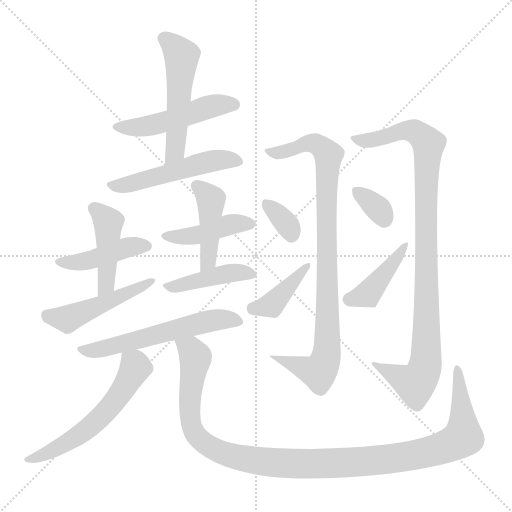
t = 0.00 s
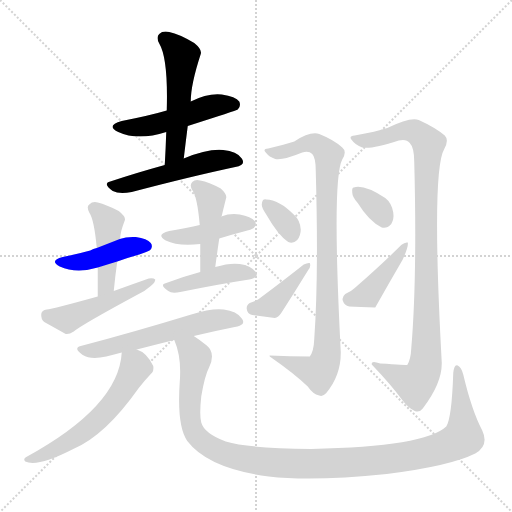
t = 2.51 s
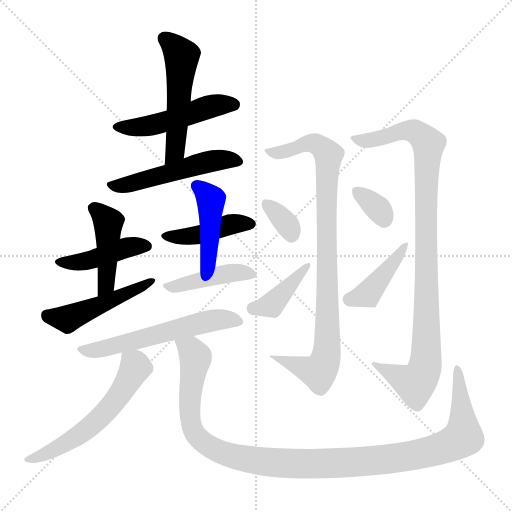
t = 5.02 s
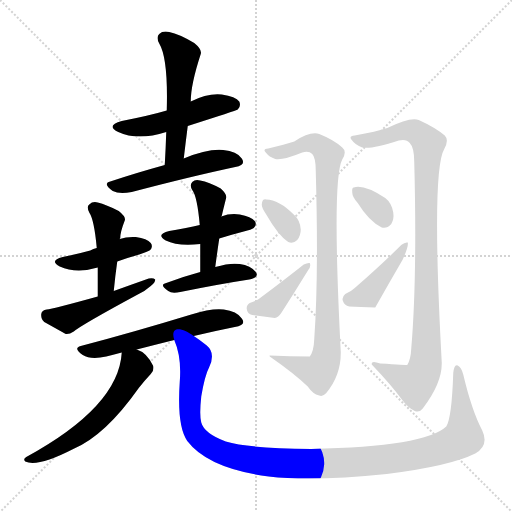
t = 7.53 s
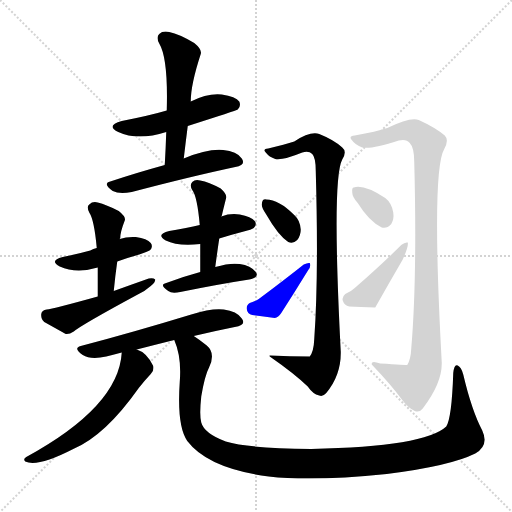
t = 10.03 s
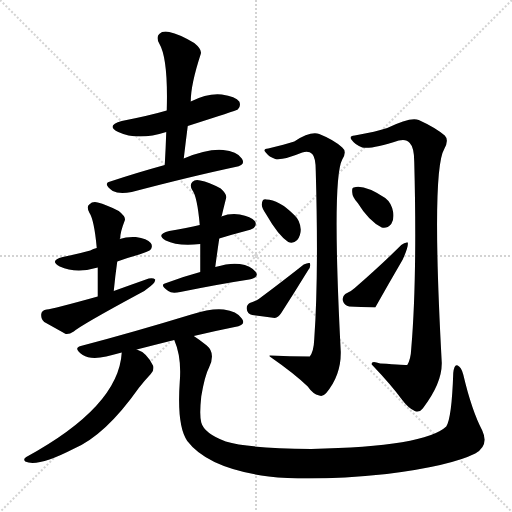
t = 12.54 s

The animated SVG that drew these frames (rendered in a browser with its animation timeline set to each time). Animation: 18 CSS @keyframes rules; one cycle of 12.54 s.

<svg version="1.1" viewBox="0 0 1024 1024" xmlns="http://www.w3.org/2000/svg">
  <g stroke="lightgray" stroke-dasharray="1,1" stroke-width="1" transform="scale(4, 4)">
    <line x1="0" y1="0" x2="256" y2="256"></line>
    <line x1="256" y1="0" x2="0" y2="256"></line>
    <line x1="128" y1="0" x2="128" y2="256"></line>
    <line x1="0" y1="128" x2="256" y2="128"></line>
  </g>
<g transform="scale(1, -1) translate(0, -900)">
   <style type="text/css">
    @keyframes keyframes0 {
      from {
       stroke: blue;
       stroke-dashoffset: 495;
       stroke-width: 128;
       }
       62% {
       animation-timing-function: step-end;
       stroke: blue;
       stroke-dashoffset: 0;
       stroke-width: 128;
       }
       to {
       stroke: black;
       stroke-width: 1024;
       }
       }
       #make-me-a-hanzi-animation-0 {
         animation: keyframes0 0.652832s both;
         animation-delay: 0.000000s;
         animation-timing-function: linear;
       }
    @keyframes keyframes1 {
      from {
       stroke: blue;
       stroke-dashoffset: 523;
       stroke-width: 128;
       }
       63% {
       animation-timing-function: step-end;
       stroke: blue;
       stroke-dashoffset: 0;
       stroke-width: 128;
       }
       to {
       stroke: black;
       stroke-width: 1024;
       }
       }
       #make-me-a-hanzi-animation-1 {
         animation: keyframes1 0.675618s both;
         animation-delay: 0.652832s;
         animation-timing-function: linear;
       }
    @keyframes keyframes2 {
      from {
       stroke: blue;
       stroke-dashoffset: 514;
       stroke-width: 128;
       }
       63% {
       animation-timing-function: step-end;
       stroke: blue;
       stroke-dashoffset: 0;
       stroke-width: 128;
       }
       to {
       stroke: black;
       stroke-width: 1024;
       }
       }
       #make-me-a-hanzi-animation-2 {
         animation: keyframes2 0.668294s both;
         animation-delay: 1.328451s;
         animation-timing-function: linear;
       }
    @keyframes keyframes3 {
      from {
       stroke: blue;
       stroke-dashoffset: 433;
       stroke-width: 128;
       }
       58% {
       animation-timing-function: step-end;
       stroke: blue;
       stroke-dashoffset: 0;
       stroke-width: 128;
       }
       to {
       stroke: black;
       stroke-width: 1024;
       }
       }
       #make-me-a-hanzi-animation-3 {
         animation: keyframes3 0.602376s both;
         animation-delay: 1.996745s;
         animation-timing-function: linear;
       }
    @keyframes keyframes4 {
      from {
       stroke: blue;
       stroke-dashoffset: 441;
       stroke-width: 128;
       }
       59% {
       animation-timing-function: step-end;
       stroke: blue;
       stroke-dashoffset: 0;
       stroke-width: 128;
       }
       to {
       stroke: black;
       stroke-width: 1024;
       }
       }
       #make-me-a-hanzi-animation-4 {
         animation: keyframes4 0.608887s both;
         animation-delay: 2.599121s;
         animation-timing-function: linear;
       }
    @keyframes keyframes5 {
      from {
       stroke: blue;
       stroke-dashoffset: 480;
       stroke-width: 128;
       }
       61% {
       animation-timing-function: step-end;
       stroke: blue;
       stroke-dashoffset: 0;
       stroke-width: 128;
       }
       to {
       stroke: black;
       stroke-width: 1024;
       }
       }
       #make-me-a-hanzi-animation-5 {
         animation: keyframes5 0.640625s both;
         animation-delay: 3.208008s;
         animation-timing-function: linear;
       }
    @keyframes keyframes6 {
      from {
       stroke: blue;
       stroke-dashoffset: 426;
       stroke-width: 128;
       }
       58% {
       animation-timing-function: step-end;
       stroke: blue;
       stroke-dashoffset: 0;
       stroke-width: 128;
       }
       to {
       stroke: black;
       stroke-width: 1024;
       }
       }
       #make-me-a-hanzi-animation-6 {
         animation: keyframes6 0.596680s both;
         animation-delay: 3.848633s;
         animation-timing-function: linear;
       }
    @keyframes keyframes7 {
      from {
       stroke: blue;
       stroke-dashoffset: 435;
       stroke-width: 128;
       }
       59% {
       animation-timing-function: step-end;
       stroke: blue;
       stroke-dashoffset: 0;
       stroke-width: 128;
       }
       to {
       stroke: black;
       stroke-width: 1024;
       }
       }
       #make-me-a-hanzi-animation-7 {
         animation: keyframes7 0.604004s both;
         animation-delay: 4.445312s;
         animation-timing-function: linear;
       }
    @keyframes keyframes8 {
      from {
       stroke: blue;
       stroke-dashoffset: 429;
       stroke-width: 128;
       }
       58% {
       animation-timing-function: step-end;
       stroke: blue;
       stroke-dashoffset: 0;
       stroke-width: 128;
       }
       to {
       stroke: black;
       stroke-width: 1024;
       }
       }
       #make-me-a-hanzi-animation-8 {
         animation: keyframes8 0.599121s both;
         animation-delay: 5.049316s;
         animation-timing-function: linear;
       }
    @keyframes keyframes9 {
      from {
       stroke: blue;
       stroke-dashoffset: 575;
       stroke-width: 128;
       }
       65% {
       animation-timing-function: step-end;
       stroke: blue;
       stroke-dashoffset: 0;
       stroke-width: 128;
       }
       to {
       stroke: black;
       stroke-width: 1024;
       }
       }
       #make-me-a-hanzi-animation-9 {
         animation: keyframes9 0.717936s both;
         animation-delay: 5.648438s;
         animation-timing-function: linear;
       }
    @keyframes keyframes10 {
      from {
       stroke: blue;
       stroke-dashoffset: 578;
       stroke-width: 128;
       }
       65% {
       animation-timing-function: step-end;
       stroke: blue;
       stroke-dashoffset: 0;
       stroke-width: 128;
       }
       to {
       stroke: black;
       stroke-width: 1024;
       }
       }
       #make-me-a-hanzi-animation-10 {
         animation: keyframes10 0.720378s both;
         animation-delay: 6.366374s;
         animation-timing-function: linear;
       }
    @keyframes keyframes11 {
      from {
       stroke: blue;
       stroke-dashoffset: 1153;
       stroke-width: 128;
       }
       79% {
       animation-timing-function: step-end;
       stroke: blue;
       stroke-dashoffset: 0;
       stroke-width: 128;
       }
       to {
       stroke: black;
       stroke-width: 1024;
       }
       }
       #make-me-a-hanzi-animation-11 {
         animation: keyframes11 1.188314s both;
         animation-delay: 7.086751s;
         animation-timing-function: linear;
       }
    @keyframes keyframes12 {
      from {
       stroke: blue;
       stroke-dashoffset: 922;
       stroke-width: 128;
       }
       75% {
       animation-timing-function: step-end;
       stroke: blue;
       stroke-dashoffset: 0;
       stroke-width: 128;
       }
       to {
       stroke: black;
       stroke-width: 1024;
       }
       }
       #make-me-a-hanzi-animation-12 {
         animation: keyframes12 1.000326s both;
         animation-delay: 8.275065s;
         animation-timing-function: linear;
       }
    @keyframes keyframes13 {
      from {
       stroke: blue;
       stroke-dashoffset: 340;
       stroke-width: 128;
       }
       53% {
       animation-timing-function: step-end;
       stroke: blue;
       stroke-dashoffset: 0;
       stroke-width: 128;
       }
       to {
       stroke: black;
       stroke-width: 1024;
       }
       }
       #make-me-a-hanzi-animation-13 {
         animation: keyframes13 0.526693s both;
         animation-delay: 9.275391s;
         animation-timing-function: linear;
       }
    @keyframes keyframes14 {
      from {
       stroke: blue;
       stroke-dashoffset: 400;
       stroke-width: 128;
       }
       57% {
       animation-timing-function: step-end;
       stroke: blue;
       stroke-dashoffset: 0;
       stroke-width: 128;
       }
       to {
       stroke: black;
       stroke-width: 1024;
       }
       }
       #make-me-a-hanzi-animation-14 {
         animation: keyframes14 0.575521s both;
         animation-delay: 9.802083s;
         animation-timing-function: linear;
       }
    @keyframes keyframes15 {
      from {
       stroke: blue;
       stroke-dashoffset: 983;
       stroke-width: 128;
       }
       76% {
       animation-timing-function: step-end;
       stroke: blue;
       stroke-dashoffset: 0;
       stroke-width: 128;
       }
       to {
       stroke: black;
       stroke-width: 1024;
       }
       }
       #make-me-a-hanzi-animation-15 {
         animation: keyframes15 1.049967s both;
         animation-delay: 10.377604s;
         animation-timing-function: linear;
       }
    @keyframes keyframes16 {
      from {
       stroke: blue;
       stroke-dashoffset: 335;
       stroke-width: 128;
       }
       52% {
       animation-timing-function: step-end;
       stroke: blue;
       stroke-dashoffset: 0;
       stroke-width: 128;
       }
       to {
       stroke: black;
       stroke-width: 1024;
       }
       }
       #make-me-a-hanzi-animation-16 {
         animation: keyframes16 0.522624s both;
         animation-delay: 11.427572s;
         animation-timing-function: linear;
       }
    @keyframes keyframes17 {
      from {
       stroke: blue;
       stroke-dashoffset: 420;
       stroke-width: 128;
       }
       58% {
       animation-timing-function: step-end;
       stroke: blue;
       stroke-dashoffset: 0;
       stroke-width: 128;
       }
       to {
       stroke: black;
       stroke-width: 1024;
       }
       }
       #make-me-a-hanzi-animation-17 {
         animation: keyframes17 0.591797s both;
         animation-delay: 11.950195s;
         animation-timing-function: linear;
       }
</style>
<path d="M 375.5 648.0 Q 472.5 679.0 475.5 681.0 Q 482.5 688.0 478.5 697.0 Q 471.5 707.0 443.5 711.0 Q 415.5 714.0 381.5 697.0 L 333.5 679.0 Q 299.5 669.0 243.5 658.0 Q 210.5 649.0 236.5 636.0 Q 275.5 618.0 332.5 636.0 L 375.5 648.0 Z" fill="lightgray"></path> 
<path d="M 367.5 583.0 Q 371.5 617.0 375.5 648.0 L 381.5 697.0 Q 381.5 731.0 401.5 792.0 Q 404.5 801.0 388.5 814.0 Q 358.5 832.0 338.5 836.0 Q 325.5 839.0 318.5 832.0 Q 311.5 826.0 318.5 813.0 Q 336.5 783.0 333.5 679.0 L 332.5 636.0 Q 331.5 605.0 329.5 570.0 C 327.5 540.0 363.5 553.0 367.5 583.0 Z" fill="lightgray"></path> 
<path d="M 329.5 570.0 Q 271.5 554.0 220.5 537.0 Q 204.5 533.0 225.5 518.0 Q 238.5 511.0 263.5 516.0 Q 381.5 547.0 470.5 566.0 Q 492.5 570.0 483.5 583.0 Q 473.5 598.0 446.5 600.0 Q 415.5 603.0 367.5 583.0 L 329.5 570.0 Z" fill="lightgray"></path> 
<path d="M 234.5 377.0 Q 253.5 384.0 278.5 391.0 Q 297.5 398.0 300.5 400.0 Q 306.5 407.0 301.5 414.0 Q 294.5 423.0 271.5 426.0 Q 253.5 427.0 239.5 422.0 L 193.5 404.0 Q 186.5 403.0 180.5 399.0 Q 155.5 392.0 125.5 386.0 Q 97.5 379.0 119.5 367.0 Q 152.5 352.0 195.5 365.0 L 234.5 377.0 Z" fill="lightgray"></path> 
<path d="M 227.5 318.0 Q 230.5 349.0 234.5 377.0 L 239.5 422.0 Q 239.5 423.0 240.5 424.0 Q 240.5 436.0 249.5 459.0 Q 252.5 466.0 237.5 478.0 Q 212.5 491.0 195.5 495.0 Q 185.5 498.0 178.5 491.0 Q 172.5 487.0 178.5 475.0 Q 188.5 460.0 193.5 404.0 L 195.5 365.0 Q 195.5 338.0 195.5 307.0 C 195.5 277.0 224.5 288.0 227.5 318.0 Z" fill="lightgray"></path> 
<path d="M 195.5 307.0 Q 105.5 282.0 93.5 281.0 Q 83.5 280.0 82.5 272.0 Q 81.5 262.0 88.5 256.0 Q 106.5 246.0 131.5 232.0 Q 138.5 231.0 147.5 237.0 Q 162.5 250.0 275.5 311.0 Q 290.5 318.0 301.5 328.0 Q 310.5 335.0 310.5 341.0 Q 306.5 345.0 297.5 343.0 Q 263.5 331.0 227.5 318.0 L 195.5 307.0 Z" fill="lightgray"></path> 
<path d="M 438.5 423.0 Q 460.5 430.0 487.5 437.0 Q 503.5 441.0 507.5 444.0 Q 514.5 451.0 509.5 458.0 Q 502.5 467.0 479.5 471.0 Q 460.5 474.0 442.5 467.0 L 399.5 450.0 Q 374.5 444.0 338.5 438.0 Q 310.5 431.0 331.5 419.0 Q 355.5 407.0 400.5 412.0 L 438.5 423.0 Z" fill="lightgray"></path> 
<path d="M 430.5 366.0 Q 434.5 396.0 438.5 423.0 L 442.5 467.0 Q 442.5 468.0 443.5 468.0 Q 443.5 469.0 452.5 505.0 Q 453.5 512.0 441.5 523.0 Q 417.5 536.0 400.5 539.0 Q 390.5 542.0 384.5 536.0 Q 378.5 530.0 384.5 520.0 Q 394.5 507.0 399.5 450.0 L 400.5 412.0 Q 400.5 387.0 400.5 356.0 C 400.5 326.0 426.5 336.0 430.5 366.0 Z" fill="lightgray"></path> 
<path d="M 400.5 356.0 Q 363.5 346.0 332.5 334.0 Q 317.5 331.0 336.5 318.0 Q 343.5 312.0 360.5 316.0 Q 439.5 332.0 498.5 341.0 Q 519.5 345.0 511.5 356.0 Q 501.5 369.0 479.5 372.0 Q 460.5 375.0 430.5 366.0 L 400.5 356.0 Z" fill="lightgray"></path> 
<path d="M 387.5 228.0 Q 429.5 238.0 469.5 246.0 Q 493.5 250.0 483.5 263.0 Q 473.5 278.0 447.5 281.0 Q 423.5 284.0 382.5 271.0 Q 264.5 235.0 161.5 208.0 Q 145.5 204.0 165.5 190.0 Q 181.5 180.0 212.5 187.0 Q 228.5 191.0 243.5 195.0 L 273.5 201.0 Q 312.5 211.0 348.5 220.0 L 387.5 228.0 Z" fill="lightgray"></path> 
<path d="M 243.5 195.0 Q 237.5 87.0 52.5 -14.0 Q 45.5 -18.0 50.5 -23.0 Q 74.5 -35.0 146.5 2.0 Q 210.5 29.0 277.5 124.0 Q 287.5 137.0 301.5 152.0 Q 308.5 158.0 306.5 168.0 Q 293.5 195.0 273.5 201.0 C 246.5 213.0 245.5 214.0 243.5 195.0 Z" fill="lightgray"></path> 
<path d="M 348.5 220.0 Q 363.5 186.0 359.5 136.0 Q 353.5 48.0 374.5 18.0 Q 416.5 -37.0 537.5 -53.0 Q 625.5 -63.0 773.5 -48.0 Q 900.5 -32.0 950.5 -7.0 Q 978.5 9.0 964.5 39.0 Q 943.5 79.0 926.5 151.0 Q 922.5 166.0 915.5 169.0 Q 908.5 173.0 906.5 154.0 Q 903.5 64.0 892.5 47.0 Q 850.5 7.0 622.5 2.0 Q 498.5 3.0 451.5 17.0 Q 408.5 33.0 402.5 55.0 Q 398.5 70.0 402.5 107.0 Q 409.5 149.0 418.5 166.0 Q 431.5 194.0 413.5 209.0 Q 398.5 221.0 387.5 228.0 C 363.5 246.0 339.5 249.0 348.5 220.0 Z" fill="lightgray"></path> 
<path d="M 536.5 603.0 Q 524.5 602.0 531.5 595.0 Q 538.5 586.0 550.5 582.0 Q 565.5 579.0 604.5 595.0 Q 617.5 599.0 624.5 592.0 Q 631.5 585.0 631.5 558.0 Q 637.5 348.0 628.5 222.0 Q 627.5 197.0 619.5 187.0 Q 580.5 187.0 539.5 189.0 Q 538.5 189.0 539.5 187.0 Q 588.5 153.0 615.5 127.0 Q 625.5 112.0 638.5 109.0 Q 645.5 106.0 652.5 114.0 Q 682.5 150.0 681.5 197.0 Q 663.5 543.0 684.5 581.0 Q 694.5 597.0 684.5 605.0 Q 668.5 620.0 638.5 632.0 Q 620.5 638.0 588.5 617.0 Q 570.5 611.0 536.5 603.0 Z" fill="lightgray"></path> 
<path d="M 532.5 471.0 Q 556.5 429.0 576.5 416.0 Q 586.5 412.0 594.5 420.0 Q 601.5 429.0 601.5 441.0 Q 600.5 459.0 588.5 470.0 Q 557.5 501.0 532.5 501.0 Q 529.5 502.0 528.5 501.0 Q 524.5 501.0 523.5 491.0 Q 523.5 484.0 532.5 471.0 Z" fill="lightgray"></path> 
<path d="M 499.5 294.0 Q 492.5 290.0 493.5 282.0 Q 494.5 272.0 504.5 270.0 Q 523.5 267.0 549.5 264.0 Q 556.5 265.0 562.5 274.0 Q 589.5 316.0 616.5 360.0 Q 622.5 367.0 619.5 374.0 Q 615.5 375.0 607.5 371.0 Q 568.5 340.0 517.5 302.0 Q 511.5 298.0 499.5 294.0 Z" fill="lightgray"></path> 
<path d="M 709.5 629.0 Q 696.5 628.0 703.5 620.0 Q 710.5 610.0 724.5 605.0 Q 742.5 601.0 797.5 619.0 Q 812.5 623.0 819.5 614.0 Q 828.5 605.0 828.5 576.0 Q 834.5 344.0 822.5 203.0 Q 821.5 181.0 814.5 170.0 Q 813.5 170.0 760.5 173.0 Q 741.5 180.0 743.5 171.0 Q 783.5 129.0 804.5 100.0 Q 816.5 84.0 829.5 78.0 Q 838.5 74.0 845.5 83.0 Q 884.5 134.0 883.5 175.0 Q 862.5 559.0 888.5 602.0 Q 898.5 620.0 889.5 629.0 Q 870.5 645.0 837.5 660.0 Q 821.5 667.0 774.5 644.0 Q 753.5 637.0 709.5 629.0 Z" fill="lightgray"></path> 
<path d="M 715.5 494.0 Q 737.5 458.0 763.5 445.0 Q 773.5 442.0 782.5 452.0 Q 788.5 462.0 786.5 475.0 Q 783.5 494.0 770.5 504.0 Q 727.5 532.0 707.5 525.0 Q 703.5 525.0 704.5 515.0 Q 704.5 506.0 715.5 494.0 Z" fill="lightgray"></path> 
<path d="M 690.5 312.0 Q 683.5 306.0 685.5 299.0 Q 688.5 289.0 698.5 287.0 Q 720.5 286.0 750.5 285.0 Q 777.5 333.0 805.5 381.0 Q 817.5 408.0 815.5 415.0 Q 809.5 416.0 802.5 410.0 Q 762.5 370.0 709.5 324.0 Q 703.5 318.0 690.5 312.0 Z" fill="lightgray"></path> 
      <clipPath id="make-me-a-hanzi-clip-0">
      <path d="M 375.5 648.0 Q 472.5 679.0 475.5 681.0 Q 482.5 688.0 478.5 697.0 Q 471.5 707.0 443.5 711.0 Q 415.5 714.0 381.5 697.0 L 333.5 679.0 Q 299.5 669.0 243.5 658.0 Q 210.5 649.0 236.5 636.0 Q 275.5 618.0 332.5 636.0 L 375.5 648.0 Z" fill="lightgray"></path>
      </clipPath>
      <path clip-path="url(#make-me-a-hanzi-clip-0)" d="M 237.5 648.0 L 305.5 650.0 L 412.5 685.0 L 448.5 692.0 L 470.5 689.0 " fill="none" id="make-me-a-hanzi-animation-0" stroke-dasharray="367 734" stroke-linecap="round"></path>

      <clipPath id="make-me-a-hanzi-clip-1">
      <path d="M 367.5 583.0 Q 371.5 617.0 375.5 648.0 L 381.5 697.0 Q 381.5 731.0 401.5 792.0 Q 404.5 801.0 388.5 814.0 Q 358.5 832.0 338.5 836.0 Q 325.5 839.0 318.5 832.0 Q 311.5 826.0 318.5 813.0 Q 336.5 783.0 333.5 679.0 L 332.5 636.0 Q 331.5 605.0 329.5 570.0 C 327.5 540.0 363.5 553.0 367.5 583.0 Z" fill="lightgray"></path>
      </clipPath>
      <path clip-path="url(#make-me-a-hanzi-clip-1)" d="M 328.5 823.0 L 363.5 788.0 L 350.5 597.0 L 334.5 577.0 " fill="none" id="make-me-a-hanzi-animation-1" stroke-dasharray="395 790" stroke-linecap="round"></path>

      <clipPath id="make-me-a-hanzi-clip-2">
      <path d="M 329.5 570.0 Q 271.5 554.0 220.5 537.0 Q 204.5 533.0 225.5 518.0 Q 238.5 511.0 263.5 516.0 Q 381.5 547.0 470.5 566.0 Q 492.5 570.0 483.5 583.0 Q 473.5 598.0 446.5 600.0 Q 415.5 603.0 367.5 583.0 L 329.5 570.0 Z" fill="lightgray"></path>
      </clipPath>
      <path clip-path="url(#make-me-a-hanzi-clip-2)" d="M 223.5 528.0 L 253.5 530.0 L 409.5 575.0 L 451.5 581.0 L 474.5 576.0 " fill="none" id="make-me-a-hanzi-animation-2" stroke-dasharray="386 772" stroke-linecap="round"></path>

      <clipPath id="make-me-a-hanzi-clip-3">
      <path d="M 234.5 377.0 Q 253.5 384.0 278.5 391.0 Q 297.5 398.0 300.5 400.0 Q 306.5 407.0 301.5 414.0 Q 294.5 423.0 271.5 426.0 Q 253.5 427.0 239.5 422.0 L 193.5 404.0 Q 186.5 403.0 180.5 399.0 Q 155.5 392.0 125.5 386.0 Q 97.5 379.0 119.5 367.0 Q 152.5 352.0 195.5 365.0 L 234.5 377.0 Z" fill="lightgray"></path>
      </clipPath>
      <path clip-path="url(#make-me-a-hanzi-clip-3)" d="M 120.5 377.0 L 142.5 374.0 L 183.5 380.0 L 257.5 406.0 L 292.5 408.0 " fill="none" id="make-me-a-hanzi-animation-3" stroke-dasharray="305 610" stroke-linecap="round"></path>

      <clipPath id="make-me-a-hanzi-clip-4">
      <path d="M 227.5 318.0 Q 230.5 349.0 234.5 377.0 L 239.5 422.0 Q 239.5 423.0 240.5 424.0 Q 240.5 436.0 249.5 459.0 Q 252.5 466.0 237.5 478.0 Q 212.5 491.0 195.5 495.0 Q 185.5 498.0 178.5 491.0 Q 172.5 487.0 178.5 475.0 Q 188.5 460.0 193.5 404.0 L 195.5 365.0 Q 195.5 338.0 195.5 307.0 C 195.5 277.0 224.5 288.0 227.5 318.0 Z" fill="lightgray"></path>
      </clipPath>
      <path clip-path="url(#make-me-a-hanzi-clip-4)" d="M 187.5 483.0 L 216.5 455.0 L 213.5 343.0 L 207.5 323.0 L 198.5 315.0 " fill="none" id="make-me-a-hanzi-animation-4" stroke-dasharray="313 626" stroke-linecap="round"></path>

      <clipPath id="make-me-a-hanzi-clip-5">
      <path d="M 195.5 307.0 Q 105.5 282.0 93.5 281.0 Q 83.5 280.0 82.5 272.0 Q 81.5 262.0 88.5 256.0 Q 106.5 246.0 131.5 232.0 Q 138.5 231.0 147.5 237.0 Q 162.5 250.0 275.5 311.0 Q 290.5 318.0 301.5 328.0 Q 310.5 335.0 310.5 341.0 Q 306.5 345.0 297.5 343.0 Q 263.5 331.0 227.5 318.0 L 195.5 307.0 Z" fill="lightgray"></path>
      </clipPath>
      <path clip-path="url(#make-me-a-hanzi-clip-5)" d="M 94.5 269.0 L 139.5 264.0 L 303.5 336.0 " fill="none" id="make-me-a-hanzi-animation-5" stroke-dasharray="352 704" stroke-linecap="round"></path>

      <clipPath id="make-me-a-hanzi-clip-6">
      <path d="M 438.5 423.0 Q 460.5 430.0 487.5 437.0 Q 503.5 441.0 507.5 444.0 Q 514.5 451.0 509.5 458.0 Q 502.5 467.0 479.5 471.0 Q 460.5 474.0 442.5 467.0 L 399.5 450.0 Q 374.5 444.0 338.5 438.0 Q 310.5 431.0 331.5 419.0 Q 355.5 407.0 400.5 412.0 L 438.5 423.0 Z" fill="lightgray"></path>
      </clipPath>
      <path clip-path="url(#make-me-a-hanzi-clip-6)" d="M 333.5 429.0 L 390.5 428.0 L 454.5 450.0 L 499.5 452.0 " fill="none" id="make-me-a-hanzi-animation-6" stroke-dasharray="298 596" stroke-linecap="round"></path>

      <clipPath id="make-me-a-hanzi-clip-7">
      <path d="M 430.5 366.0 Q 434.5 396.0 438.5 423.0 L 442.5 467.0 Q 442.5 468.0 443.5 468.0 Q 443.5 469.0 452.5 505.0 Q 453.5 512.0 441.5 523.0 Q 417.5 536.0 400.5 539.0 Q 390.5 542.0 384.5 536.0 Q 378.5 530.0 384.5 520.0 Q 394.5 507.0 399.5 450.0 L 400.5 412.0 Q 400.5 387.0 400.5 356.0 C 400.5 326.0 426.5 336.0 430.5 366.0 Z" fill="lightgray"></path>
      </clipPath>
      <path clip-path="url(#make-me-a-hanzi-clip-7)" d="M 393.5 528.0 L 422.5 500.0 L 417.5 390.0 L 406.5 364.0 " fill="none" id="make-me-a-hanzi-animation-7" stroke-dasharray="307 614" stroke-linecap="round"></path>

      <clipPath id="make-me-a-hanzi-clip-8">
      <path d="M 400.5 356.0 Q 363.5 346.0 332.5 334.0 Q 317.5 331.0 336.5 318.0 Q 343.5 312.0 360.5 316.0 Q 439.5 332.0 498.5 341.0 Q 519.5 345.0 511.5 356.0 Q 501.5 369.0 479.5 372.0 Q 460.5 375.0 430.5 366.0 L 400.5 356.0 Z" fill="lightgray"></path>
      </clipPath>
      <path clip-path="url(#make-me-a-hanzi-clip-8)" d="M 333.5 326.0 L 454.5 353.0 L 482.5 356.0 L 502.5 351.0 " fill="none" id="make-me-a-hanzi-animation-8" stroke-dasharray="301 602" stroke-linecap="round"></path>

      <clipPath id="make-me-a-hanzi-clip-9">
      <path d="M 387.5 228.0 Q 429.5 238.0 469.5 246.0 Q 493.5 250.0 483.5 263.0 Q 473.5 278.0 447.5 281.0 Q 423.5 284.0 382.5 271.0 Q 264.5 235.0 161.5 208.0 Q 145.5 204.0 165.5 190.0 Q 181.5 180.0 212.5 187.0 Q 228.5 191.0 243.5 195.0 L 273.5 201.0 Q 312.5 211.0 348.5 220.0 L 387.5 228.0 Z" fill="lightgray"></path>
      </clipPath>
      <path clip-path="url(#make-me-a-hanzi-clip-9)" d="M 163.5 199.0 L 200.5 201.0 L 422.5 259.0 L 451.5 262.0 L 474.5 256.0 " fill="none" id="make-me-a-hanzi-animation-9" stroke-dasharray="447 894" stroke-linecap="round"></path>

      <clipPath id="make-me-a-hanzi-clip-10">
      <path d="M 243.5 195.0 Q 237.5 87.0 52.5 -14.0 Q 45.5 -18.0 50.5 -23.0 Q 74.5 -35.0 146.5 2.0 Q 210.5 29.0 277.5 124.0 Q 287.5 137.0 301.5 152.0 Q 308.5 158.0 306.5 168.0 Q 293.5 195.0 273.5 201.0 C 246.5 213.0 245.5 214.0 243.5 195.0 Z" fill="lightgray"></path>
      </clipPath>
      <path clip-path="url(#make-me-a-hanzi-clip-10)" d="M 252.5 188.0 L 271.5 165.0 L 212.5 77.0 L 153.5 27.0 L 97.5 -6.0 L 55.5 -19.0 " fill="none" id="make-me-a-hanzi-animation-10" stroke-dasharray="450 900" stroke-linecap="round"></path>

      <clipPath id="make-me-a-hanzi-clip-11">
      <path d="M 348.5 220.0 Q 363.5 186.0 359.5 136.0 Q 353.5 48.0 374.5 18.0 Q 416.5 -37.0 537.5 -53.0 Q 625.5 -63.0 773.5 -48.0 Q 900.5 -32.0 950.5 -7.0 Q 978.5 9.0 964.5 39.0 Q 943.5 79.0 926.5 151.0 Q 922.5 166.0 915.5 169.0 Q 908.5 173.0 906.5 154.0 Q 903.5 64.0 892.5 47.0 Q 850.5 7.0 622.5 2.0 Q 498.5 3.0 451.5 17.0 Q 408.5 33.0 402.5 55.0 Q 398.5 70.0 402.5 107.0 Q 409.5 149.0 418.5 166.0 Q 431.5 194.0 413.5 209.0 Q 398.5 221.0 387.5 228.0 C 363.5 246.0 339.5 249.0 348.5 220.0 Z" fill="lightgray"></path>
      </clipPath>
      <path clip-path="url(#make-me-a-hanzi-clip-11)" d="M 356.5 216.0 L 383.5 198.0 L 391.5 184.0 L 378.5 88.0 L 390.5 33.0 L 439.5 -4.0 L 532.5 -24.0 L 624.5 -28.0 L 742.5 -22.0 L 852.5 -6.0 L 904.5 12.0 L 926.5 27.0 L 914.5 162.0 " fill="none" id="make-me-a-hanzi-animation-11" stroke-dasharray="1025 2050" stroke-linecap="round"></path>

      <clipPath id="make-me-a-hanzi-clip-12">
      <path d="M 536.5 603.0 Q 524.5 602.0 531.5 595.0 Q 538.5 586.0 550.5 582.0 Q 565.5 579.0 604.5 595.0 Q 617.5 599.0 624.5 592.0 Q 631.5 585.0 631.5 558.0 Q 637.5 348.0 628.5 222.0 Q 627.5 197.0 619.5 187.0 Q 580.5 187.0 539.5 189.0 Q 538.5 189.0 539.5 187.0 Q 588.5 153.0 615.5 127.0 Q 625.5 112.0 638.5 109.0 Q 645.5 106.0 652.5 114.0 Q 682.5 150.0 681.5 197.0 Q 663.5 543.0 684.5 581.0 Q 694.5 597.0 684.5 605.0 Q 668.5 620.0 638.5 632.0 Q 620.5 638.0 588.5 617.0 Q 570.5 611.0 536.5 603.0 Z" fill="lightgray"></path>
      </clipPath>
      <path clip-path="url(#make-me-a-hanzi-clip-12)" d="M 539.5 595.0 L 591.5 602.0 L 616.5 614.0 L 637.5 610.0 L 656.5 590.0 L 656.5 236.0 L 646.5 168.0 L 634.5 156.0 L 546.5 183.0 L 546.5 188.0 " fill="none" id="make-me-a-hanzi-animation-12" stroke-dasharray="794 1588" stroke-linecap="round"></path>

      <clipPath id="make-me-a-hanzi-clip-13">
      <path d="M 532.5 471.0 Q 556.5 429.0 576.5 416.0 Q 586.5 412.0 594.5 420.0 Q 601.5 429.0 601.5 441.0 Q 600.5 459.0 588.5 470.0 Q 557.5 501.0 532.5 501.0 Q 529.5 502.0 528.5 501.0 Q 524.5 501.0 523.5 491.0 Q 523.5 484.0 532.5 471.0 Z" fill="lightgray"></path>
      </clipPath>
      <path clip-path="url(#make-me-a-hanzi-clip-13)" d="M 530.5 494.0 L 567.5 459.0 L 582.5 430.0 " fill="none" id="make-me-a-hanzi-animation-13" stroke-dasharray="212 424" stroke-linecap="round"></path>

      <clipPath id="make-me-a-hanzi-clip-14">
      <path d="M 499.5 294.0 Q 492.5 290.0 493.5 282.0 Q 494.5 272.0 504.5 270.0 Q 523.5 267.0 549.5 264.0 Q 556.5 265.0 562.5 274.0 Q 589.5 316.0 616.5 360.0 Q 622.5 367.0 619.5 374.0 Q 615.5 375.0 607.5 371.0 Q 568.5 340.0 517.5 302.0 Q 511.5 298.0 499.5 294.0 Z" fill="lightgray"></path>
      </clipPath>
      <path clip-path="url(#make-me-a-hanzi-clip-14)" d="M 506.5 282.0 L 542.5 289.0 L 614.5 368.0 " fill="none" id="make-me-a-hanzi-animation-14" stroke-dasharray="272 544" stroke-linecap="round"></path>

      <clipPath id="make-me-a-hanzi-clip-15">
      <path d="M 709.5 629.0 Q 696.5 628.0 703.5 620.0 Q 710.5 610.0 724.5 605.0 Q 742.5 601.0 797.5 619.0 Q 812.5 623.0 819.5 614.0 Q 828.5 605.0 828.5 576.0 Q 834.5 344.0 822.5 203.0 Q 821.5 181.0 814.5 170.0 Q 813.5 170.0 760.5 173.0 Q 741.5 180.0 743.5 171.0 Q 783.5 129.0 804.5 100.0 Q 816.5 84.0 829.5 78.0 Q 838.5 74.0 845.5 83.0 Q 884.5 134.0 883.5 175.0 Q 862.5 559.0 888.5 602.0 Q 898.5 620.0 889.5 629.0 Q 870.5 645.0 837.5 660.0 Q 821.5 667.0 774.5 644.0 Q 753.5 637.0 709.5 629.0 Z" fill="lightgray"></path>
      </clipPath>
      <path clip-path="url(#make-me-a-hanzi-clip-15)" d="M 712.5 620.0 L 764.5 624.0 L 818.5 640.0 L 834.5 635.0 L 856.5 613.0 L 850.5 170.0 L 830.5 133.0 L 752.5 169.0 " fill="none" id="make-me-a-hanzi-animation-15" stroke-dasharray="855 1710" stroke-linecap="round"></path>

      <clipPath id="make-me-a-hanzi-clip-16">
      <path d="M 715.5 494.0 Q 737.5 458.0 763.5 445.0 Q 773.5 442.0 782.5 452.0 Q 788.5 462.0 786.5 475.0 Q 783.5 494.0 770.5 504.0 Q 727.5 532.0 707.5 525.0 Q 703.5 525.0 704.5 515.0 Q 704.5 506.0 715.5 494.0 Z" fill="lightgray"></path>
      </clipPath>
      <path clip-path="url(#make-me-a-hanzi-clip-16)" d="M 713.5 518.0 L 750.5 489.0 L 767.5 462.0 " fill="none" id="make-me-a-hanzi-animation-16" stroke-dasharray="207 414" stroke-linecap="round"></path>

      <clipPath id="make-me-a-hanzi-clip-17">
      <path d="M 690.5 312.0 Q 683.5 306.0 685.5 299.0 Q 688.5 289.0 698.5 287.0 Q 720.5 286.0 750.5 285.0 Q 777.5 333.0 805.5 381.0 Q 817.5 408.0 815.5 415.0 Q 809.5 416.0 802.5 410.0 Q 762.5 370.0 709.5 324.0 Q 703.5 318.0 690.5 312.0 Z" fill="lightgray"></path>
      </clipPath>
      <path clip-path="url(#make-me-a-hanzi-clip-17)" d="M 698.5 301.0 L 735.5 312.0 L 801.5 392.0 L 809.5 412.0 " fill="none" id="make-me-a-hanzi-animation-17" stroke-dasharray="292 584" stroke-linecap="round"></path>

</g>
</svg>
